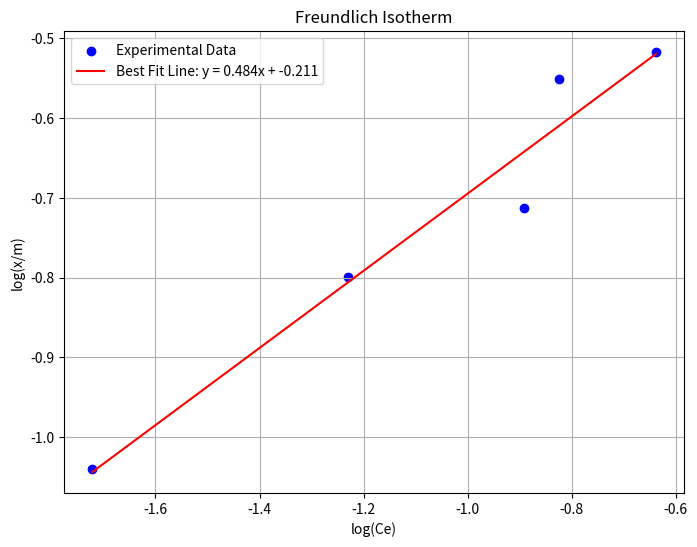

Recreate this plot in Python.
import matplotlib.pyplot as plt

# # Data
# temperature = [0, 20, 40, 60, 80, 100]
# NaCl = [35.7, 36.0, 36.6, 37.3, 38.0, 39.0]
# NaNO3 = [73, 88, 105, 124, 148, 180]
# KI = [128, 144, 160, 176, 192, 208]
#
# # Plotting
# plt.figure(figsize=(10, 6))
# plt.plot(temperature, NaCl, label="NaCl", marker='o')
# plt.plot(temperature, NaNO3, label="NaNO₃", marker='o')
# plt.plot(temperature, KI, label="KI", marker='o')
#
# # Customize
# plt.title("Solubility Curves for Various Compounds")
# plt.xlabel("Temperature (°C)")
# plt.ylabel("Solubility (g/100 mL)")
# plt.legend()
# plt.grid()
# plt.show()

#
# # Given solubility data for NaNO3
# temperatures = [10, 30, 45, 65]  # Saturation temperatures in °C
# solubility = [40, 80, 120, 160]  # Solubility in g/100mL
#
# # Create the solubility curve plot
# plt.figure(figsize=(8, 5))
# plt.plot(temperatures, solubility, marker='o', linestyle='-', color='b', label='NaNO3')
#
# # Labels and title
# plt.xlabel("Temperature (°C)")
# plt.ylabel("Solubility (g/100mL)")
# plt.title("Solubility Curve of NaNO3")
# plt.legend()
# plt.grid(True)
#
# # Show the plot
# plt.show()


# Given solubility data for KI
# temperatures = [0, 15, 30, 50]  # Saturation temperatures in °C
# solubility = [40, 80, 120, 160]  # Solubility in g/100mL
#
# # Create the solubility curve plot
# plt.figure(figsize=(8, 5))
# plt.plot(temperatures, solubility, marker='o', linestyle='-', color='r', label='KI')
#
# # Labels and title
# plt.xlabel("Temperature (°C)")
# plt.ylabel("Solubility (g/100mL)")
# plt.title("Solubility Curve of KI")
# plt.legend()
# plt.grid(True)
#
# # Show the plot
# plt.show()


# Given solubility data for NaCl
# temperatures = [25, 40, 60, 80, 100]  # Saturation temperatures in °C
# solubility = [40, 50, 60, 70, 80]  # Solubility in g/100mL
#
# # Create the solubility curve plot
# plt.figure(figsize=(8, 5))
# plt.plot(temperatures, solubility, marker='o', linestyle='-', color='g', label='NaCl')
#
# # Labels and title
# plt.xlabel("Temperature (°C)")
# plt.ylabel("Solubility (g/100mL)")
# plt.title("Solubility Curve of NaCl")
# plt.legend()
# plt.grid(True)
#
# # Show the plot
# plt.show()

#
# # Solubility data
# temperatures_nano3 = [10, 30, 45, 65]
# solubility_nano3 = [40, 80, 120, 160]
#
# temperatures_ki = [0, 15, 30, 50]
# solubility_ki = [40, 80, 120, 160]
#
# temperatures_nacl = [25, 40, 60, 80, 100]
# solubility_nacl = [40, 50, 60, 70, 80]
#
# # Create the solubility curve plot
# plt.figure(figsize=(8, 5))
# plt.plot(temperatures_nano3, solubility_nano3, marker='o', linestyle='-', color='b', label='NaNO3')
# plt.plot(temperatures_ki, solubility_ki, marker='s', linestyle='-', color='r', label='KI')
# plt.plot(temperatures_nacl, solubility_nacl, marker='^', linestyle='-', color='g', label='NaCl')
#
# # Labels and title
# plt.xlabel("Temperature (°C)")
# plt.ylabel("Solubility (g/100mL)")
# plt.title("Solubility Curves of NaNO3, KI, and NaCl")
# plt.legend()
# plt.grid(True)

# Show the plot
# plt.show()


# Solubility data
# temperatures_nano3 = [17, 32, 47, 87]
# solubility_nano3 = [80, 100, 120, 160]
#
# temperatures_ki = [0, 14, 24, 34]
# solubility_ki = [120, 135, 145, 160]
#
# temperatures_nacl = [70, 40, 60, 80, 100]
# solubility_nacl = [40, 50, 60, 70, 80]
#
# # Create the solubility curve plot
# plt.figure(figsize=(8, 5))
# plt.plot(temperatures_nano3, solubility_nano3, marker='o', linestyle='-', color='b', label='NaNO3')
# plt.plot(temperatures_ki, solubility_ki, marker='s', linestyle='-', color='r', label='KI')
# plt.plot(temperatures_nacl, solubility_nacl, marker='^', linestyle='-', color='g', label='NaCl')
#
# # Labels and title
# plt.xlabel("Temperature (°C)")
# plt.ylabel("Solubility (g/100mL)")
# plt.title("Solubility Curves of NaNO3, KI, and NaCl")
# plt.title("Solubility Curves of NaNO3, KI, and NaCl")
#
# plt.legend()
# plt.grid(True)
#
# # Show the plot
# plt.show()
#
# import numpy as np
#
# # Data from the experiment
# Ce = np.array([0.019, 0.059, 0.128, 0.15, 0.23])  # Final Concentration (N)
# Ce_over_x_m = np.array([0.2085, 0.372, 0.661, 0.533, 0.757])  # Ce/(x/m)
#
# # Perform linear regression to find slope and intercept
# slope, intercept = np.polyfit(Ce, Ce_over_x_m, 1)
# print(intercept)
# # Langmuir constants
# a = 1 / intercept  # Langmuir constant a (g/g)
# b = slope * a      # Langmuir constant b (L/g)
#
# # Generate the best-fit line for the plot
# best_fit_line = slope * Ce + intercept
#
# # Plot the Langmuir Isotherm
# plt.figure(figsize=(8, 6))
# plt.scatter(Ce, Ce_over_x_m, color='blue', label='Experimental Data')
# plt.plot(Ce, best_fit_line, color='red', label=f'Best Fit Line: y = {slope:.3f}x + {intercept:.3f}')
# plt.xlabel('Ce (Final Concentration, N)')
# plt.ylabel('Ce/(x/m)')
# plt.title('Langmuir Isotherm')
# plt.grid(True)
# plt.legend()
#
# # Annotate the Langmuir constants on the plot
# # plt.text(0.1, 0.6, f'Langmuir Constants:\na = {a:.2f} g/g\nb = {b:.2f} L/g', fontsize=12, bbox=dict(facecolor='white', alpha=0.8))
#
# # Show the plot
# plt.show()
import numpy as np

# Data from the experiment
Ce = np.array([0.019, 0.059, 0.128, 0.15, 0.23])  # Final Concentration (N)
x_m = np.array([0.091125, 0.158625, 0.1935, 0.28125, 0.30375])  # x/m (g/g)

# Take logarithms for Freundlich Isotherm
log_Ce = np.log10(Ce)  # log(Ce)
log_x_m = np.log10(x_m)  # log(x/m)

# Perform linear regression to find slope and intercept
slope, intercept = np.polyfit(log_Ce, log_x_m, 1)

# Freundlich constants
n = 1 / slope  # Freundlich constant n
k_f = 10**intercept  # Freundlich constant k_f

# Generate the best-fit line for the plot
best_fit_line = slope * log_Ce + intercept

# Plot the Freundlich Isotherm
plt.figure(figsize=(8, 6))
plt.scatter(log_Ce, log_x_m, color='blue', label='Experimental Data')
plt.plot(log_Ce, best_fit_line, color='red', label=f'Best Fit Line: y = {slope:.3f}x + {intercept:.3f}')
plt.xlabel('log(Ce)')
plt.ylabel('log(x/m)')
plt.title('Freundlich Isotherm')
plt.grid(True)
plt.legend()

# Annotate the Freundlich constants on the plot
# plt.text(-1.8, -0.8, f'Freundlich Constants:\nk_f = {k_f:.3f}\nn = {n:.3f}', fontsize=12, bbox=dict(facecolor='white', alpha=0.8))

# Show the plot
plt.show()